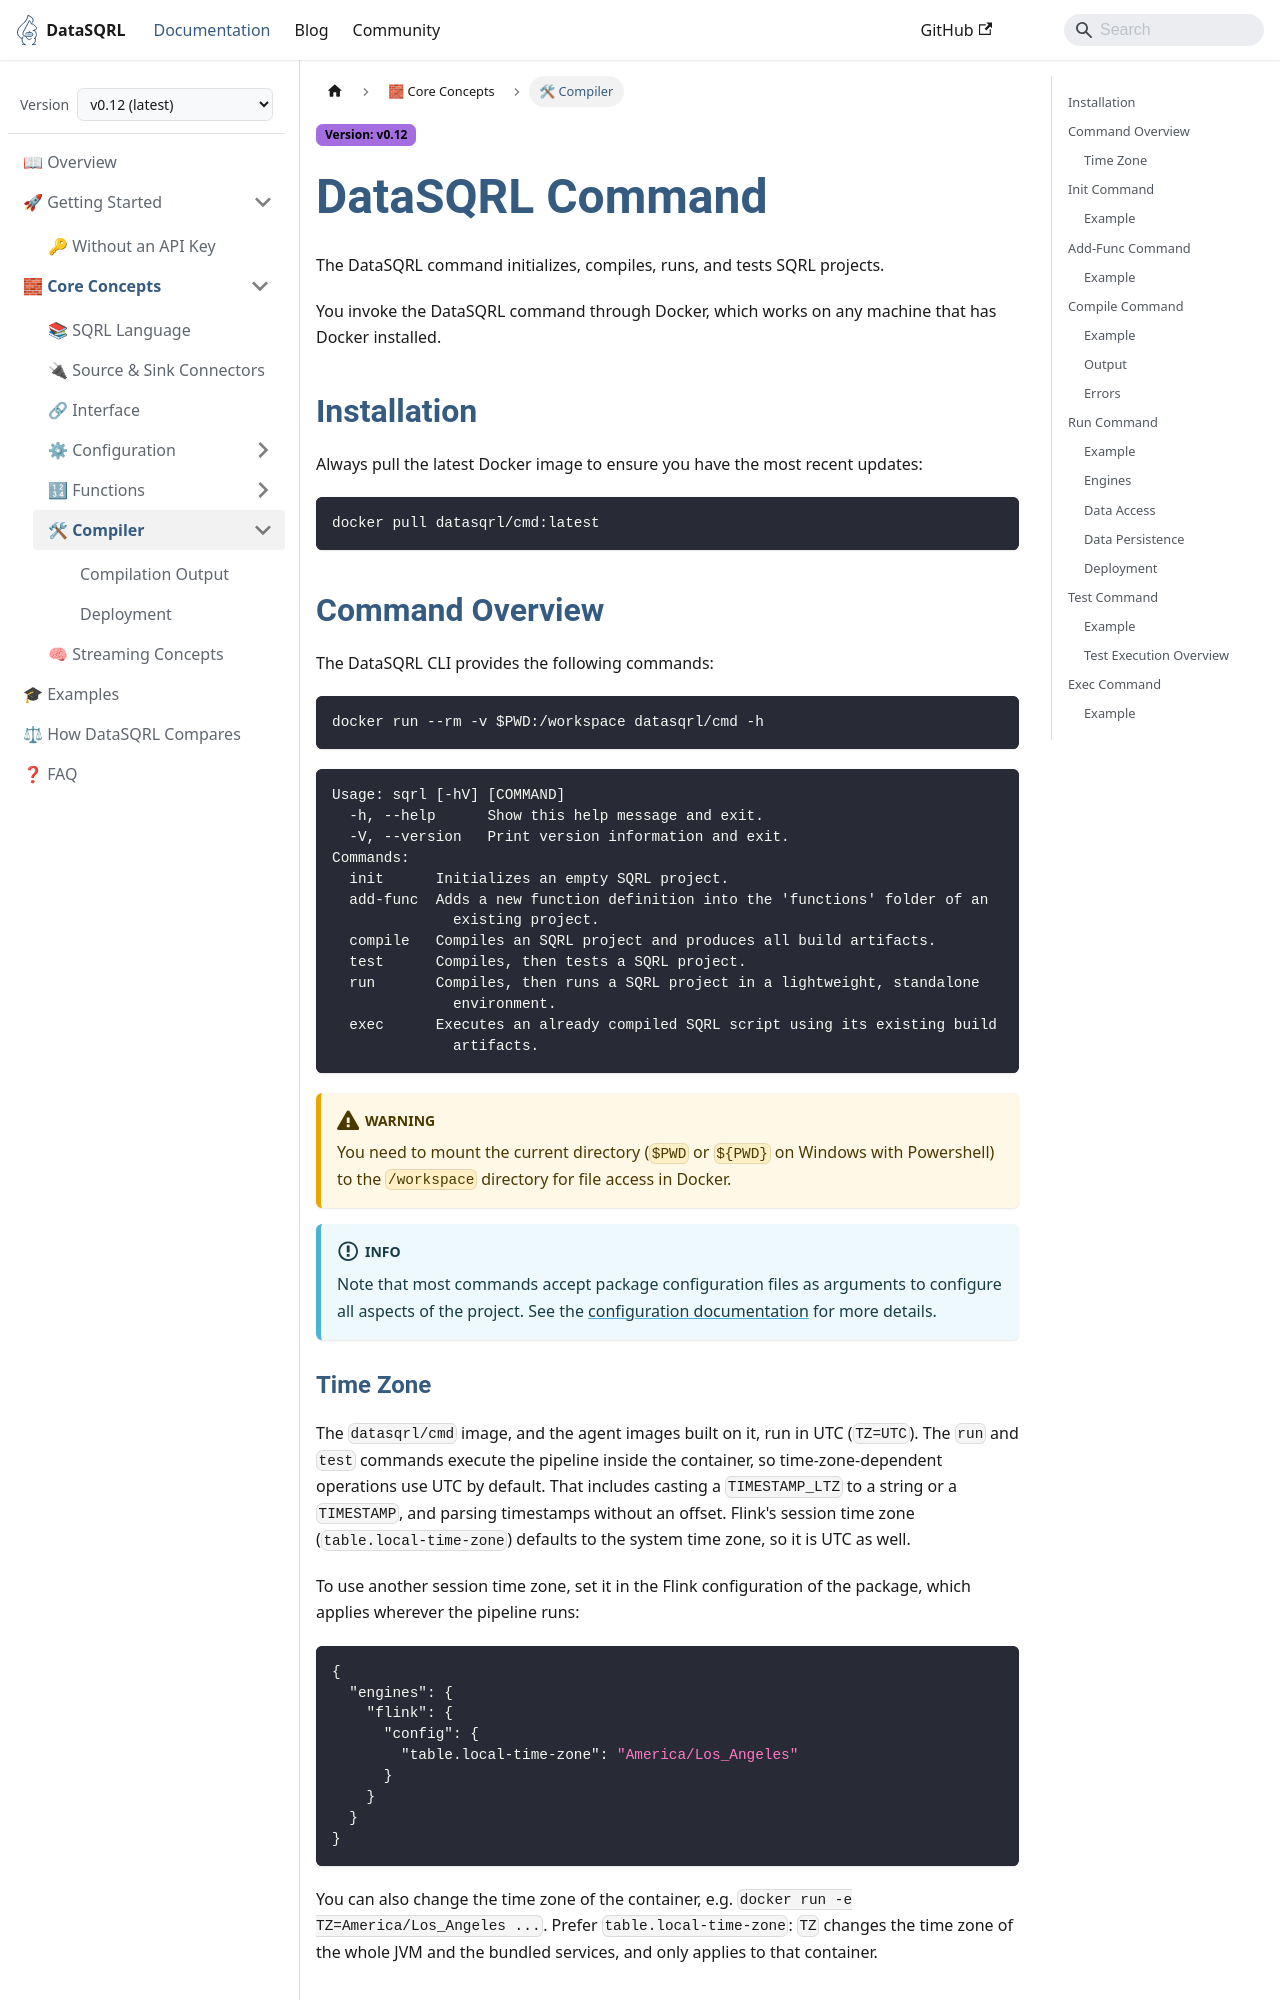

repository: DataSQRL/sqrl · page: docs/compiler/index.html · generator: docusaurus

---
title: "DataSQRL Command"
description: "Install and use the DataSQRL command to initialize, compile, run, and test SQRL projects with Docker, including all options."
---

# DataSQRL Command

The DataSQRL command initializes, compiles, runs, and tests SQRL projects.

You invoke the DataSQRL command through Docker, which works on any machine that has Docker installed.

## Installation

Always pull the latest Docker image to ensure you have the most recent updates:

```bash
docker pull datasqrl/cmd:latest
```

## Command Overview

The DataSQRL CLI provides the following commands:

```bash
docker run --rm -v $PWD:/workspace datasqrl/cmd -h
```

```
Usage: sqrl [-hV] [COMMAND]
  -h, --help      Show this help message and exit.
  -V, --version   Print version information and exit.
Commands:
  init      Initializes an empty SQRL project.
  add-func  Adds a new function definition into the 'functions' folder of an
              existing project.
  compile   Compiles an SQRL project and produces all build artifacts.
  test      Compiles, then tests a SQRL project.
  run       Compiles, then runs a SQRL project in a lightweight, standalone
              environment.
  exec      Executes an already compiled SQRL script using its existing build
              artifacts.
```

:::warning
You need to mount the current directory (`$PWD` or `${PWD}` on Windows with Powershell) to the `/workspace`
directory for file access in Docker. The package files and the paths in them must stay inside `/workspace`,
so when a project includes or references a sibling project, mount the directory that holds both and select the
project with `-r` or by the path of its package file. See the [configuration documentation](configuration.md#source-files-script).
:::

:::info
Note that most commands accept package configuration files as arguments to configure all aspects of the project.
See the [configuration documentation](configuration.md) for more details.
:::

### Time Zone

The `datasqrl/cmd` image, and the agent images built on it, run in UTC (`TZ=UTC`).
The `run` and `test` commands execute the pipeline inside the container, so time-zone-dependent operations use UTC by default.
That includes casting a `TIMESTAMP_LTZ` to a string or a `TIMESTAMP`, and parsing timestamps without an offset.
Flink's session time zone (`table.local-time-zone`) defaults to the system time zone, so it is UTC as well.

To use another session time zone, set it in the Flink configuration of the package, which applies wherever the pipeline runs:

```json
{
  "engines": {
    "flink": {
      "config": {
        "table.local-time-zone": "America/Los_Angeles"
      }
    }
  }
}
```

You can also change the time zone of the container, e.g. `docker run -e TZ=America/Los_Angeles ...`.
Prefer `table.local-time-zone`: `TZ` changes the time zone of the whole JVM and the bundled services, and only applies to that container.

## Init Command

The `init` command creates a new SQRL project with the necessary files and directory structure.

```bash
docker run --rm -v $PWD/<project-folder>:/workspace datasqrl/cmd init -h
```

```
Usage: sqrl init [-hV] [--batch] <projectType> <projectName>
Initializes an empty SQRL project.
      <projectType>   Project type. Valid values: STREAM, DATASET, API.
      <projectName>   Project name — used as the base name for both the SQRL
                        script and the package configuration files.
      --batch         Use BATCH mode in Flink.
  -h, --help          Show this help message and exit.
  -V, --version       Print version information and exit.
```
